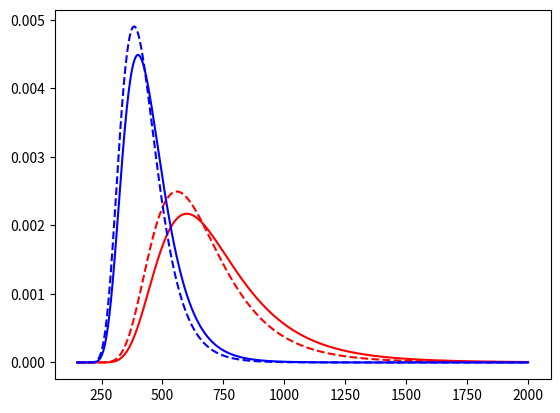

The matplotlib source for this figure:
import numpy as np
import math
import matplotlib.pyplot as plt


k = 10
big_k = 100
n = 60


def my_binomial_coefficient(n, k):
    result = math.factorial(n) / (math.factorial(k) * math.factorial(n - k))
    return result

def my_hypergeo(k, K, n, N):
    result = my_binomial_coefficient(K, k) * my_binomial_coefficient(N - K, n - k) / my_binomial_coefficient(N, n)
    return result


posterior_flat = np.array([])
posterior_1overN = np.array([])

for i in np.arange(150, 2000):
    temp = my_hypergeo(k, big_k, n, i)
    posterior_flat = np.append(posterior_flat, temp)
    posterior_1overN = np.append(posterior_1overN, temp/i)

k = 15

posterior_flat_newk = np.array([])
posterior_1overN_newk = np.array([])

for i in np.arange(150, 2000):
    temp = my_hypergeo(k, big_k, n, i)
    posterior_flat_newk = np.append(posterior_flat_newk, temp)
    posterior_1overN_newk = np.append(posterior_1overN_newk, temp/i)

plt.plot(np.arange(150, 2000), posterior_flat/np.sum(posterior_flat), 'r')
plt.plot(np.arange(150, 2000), posterior_1overN/np.sum(posterior_1overN), 'r', linestyle='dashed')

plt.plot(np.arange(150, 2000), posterior_flat_newk/np.sum(posterior_flat_newk), 'b')
plt.plot(np.arange(150, 2000), posterior_1overN_newk/np.sum(posterior_1overN_newk), 'b', linestyle='dashed')
plt.show()
